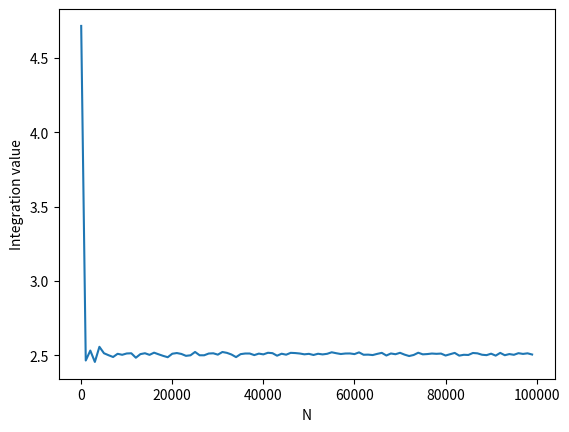

This figure's Python source:
import numpy as np
import matplotlib.pyplot as plt

def integrand(x):
    return np.exp(x) * np.cos(x)

def monte_carlo_integration(func, a, b, N):
    x = np.random.uniform(a, b, N)
    y = func(x)
    area = (b - a) * np.mean(y)
    return area

a, b = -np.pi/2, np.pi/2
N = 100000

N_vals = range(1, N+1, 1000)
results = [monte_carlo_integration(integrand, a, b, N) for N in N_vals]
plt.plot(N_vals, results)
plt.xlabel('N')
plt.ylabel('Integration value')
plt.show()